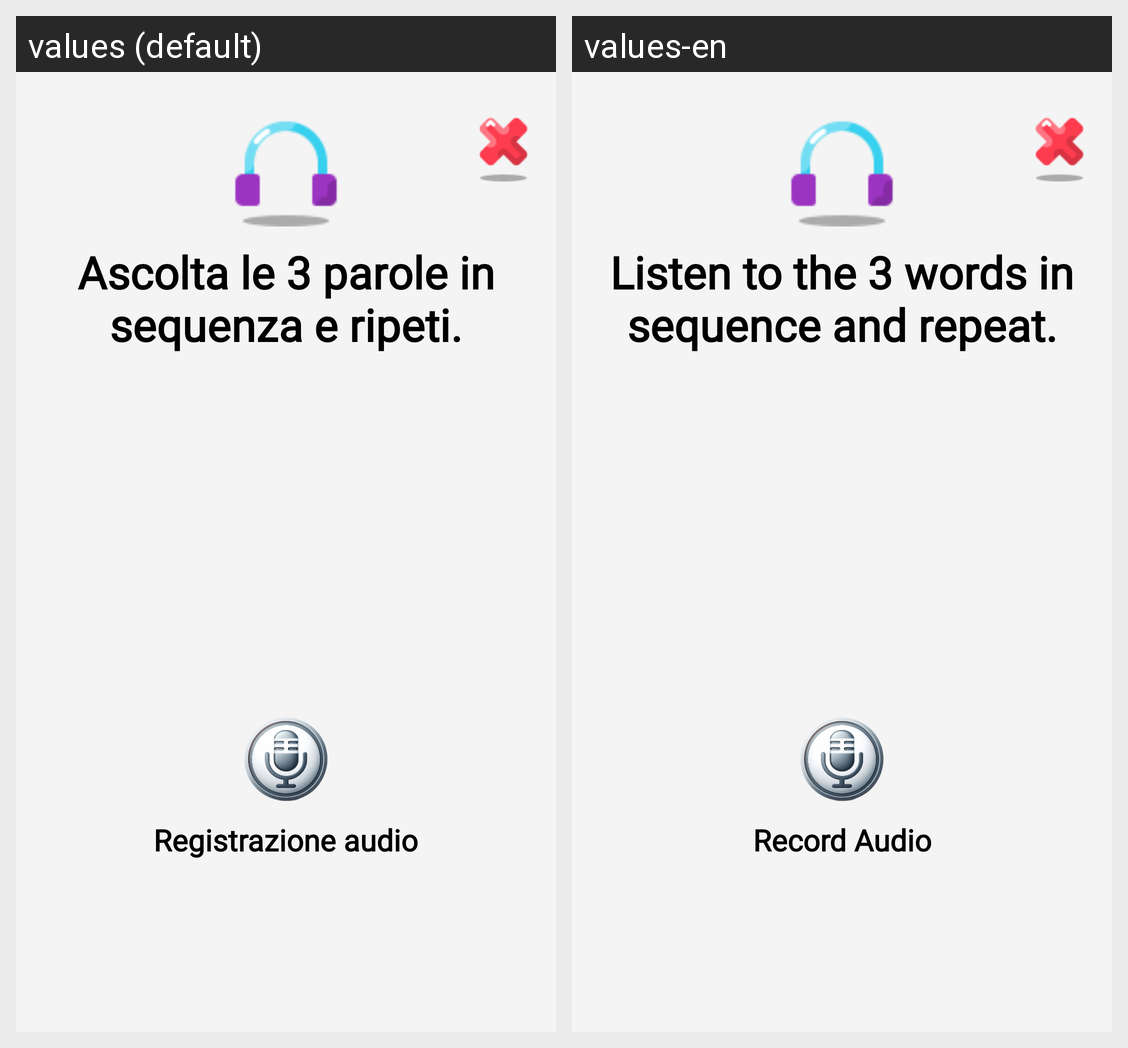

The same Android screen rendered under two of its app's locales, left to right. List the strings drawn on it with the default value and each locale's translation.
Android screen res/layout/fragment_words_sequences_repetition.xml rendered under 2 locales, left to right: values (default), values-en. Device: Nexus 5 (rendered at 1080×1920; each locale shown at half size, 540×960, under a caption strip naming it); theme Theme.Sms2324FF2.
Strings drawn on this screen, with the default value and each locale's value (text and hints the layout hard-codes, and strings that could not be matched under every locale, appear in the picture but are not listed):

exerciseDescription
  values: Ascolta le 3 parole in sequenza e ripeti.
  values-en: Listen to the 3 words in sequence and repeat.

record_audio
  values: Registrazione audio
  values-en: Record Audio
